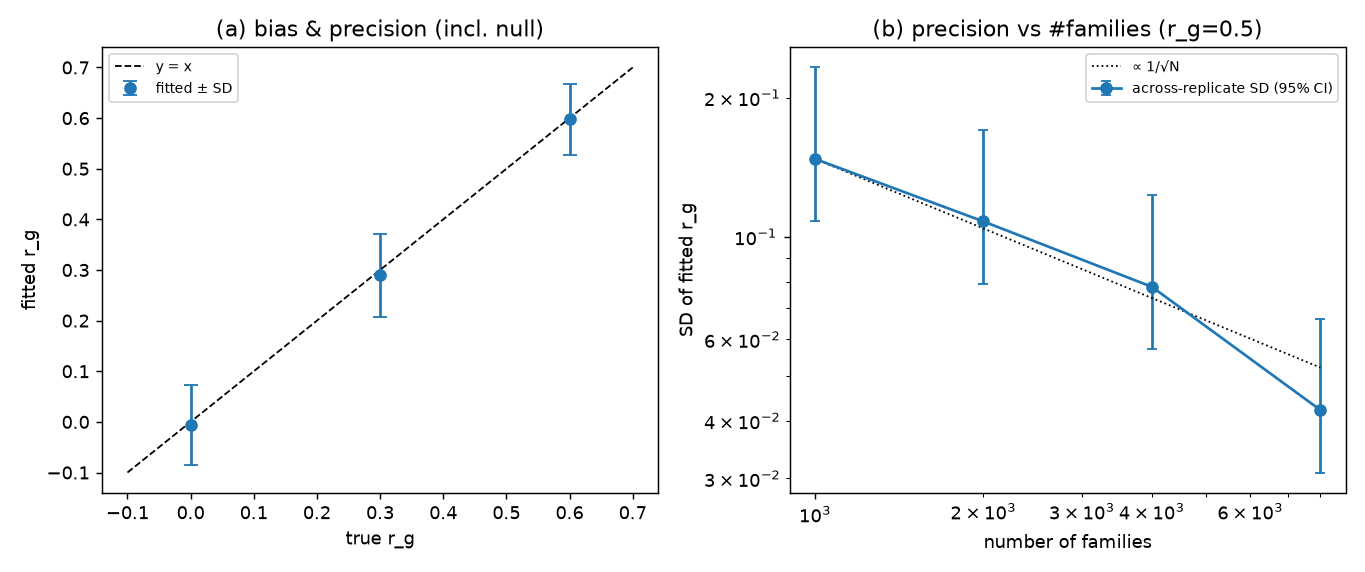

The table this chart was drawn from, first rows:
panel, rg, n_fam, bias, sd, reps
bias_precision, 0.0, 3000, -0.006107, 0.07984, 25
bias_precision, 0.3, 3000, -0.0106, 0.08253, 25
bias_precision, 0.6, 3000, -0.002368, 0.07064, 25
scaling, 0.5, 1000, 0.04314, 0.1475, 15
scaling, 0.5, 2000, 0.0182, 0.108, 15
scaling, 0.5, 4000, 0.0244, 0.07799, 15
scaling, 0.5, 8000, 0.006814, 0.04222, 15
